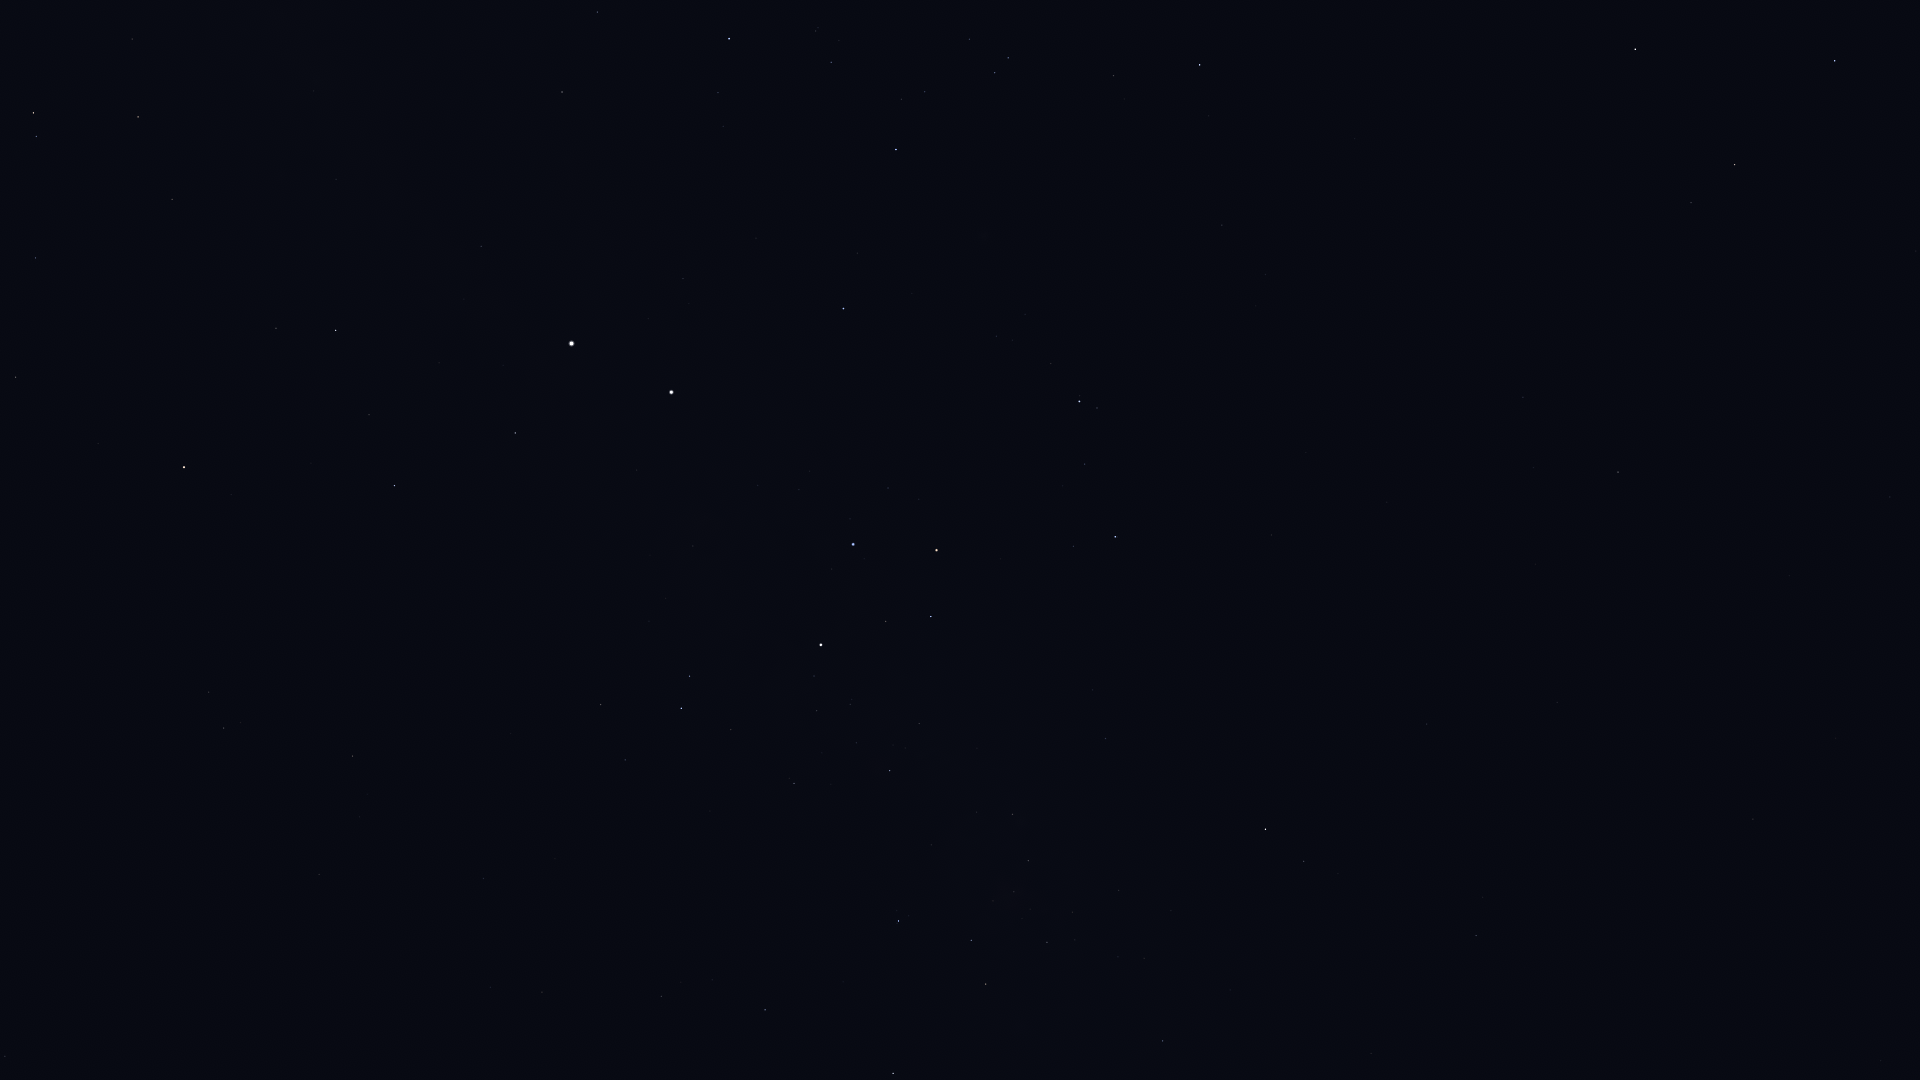

The data file committed next to this chart (first rows):
Star_ID, Name, X, Y
48235, Natasha, 1287, 1064
48774, HIP 48774, 1163, 1041
48926, HIP 48926, 1650, 997
50099, HIP 50099, 765, 1010
50191, HIP 50191, 1476, 936
50371, HIP 50371, 986, 984
51172, HIP 51172, 1753, 819
51232, HIP 51232, 1047, 942
51839, HIP 51839, 542, 992
51986, HIP 51986, 1304, 861
52419, HIP 52419, 898, 921
52468, HIP 52468, 993, 901
52521, Macondo, 1665, 741
52727, HIP 52727, 1265, 829
53253, HIP 53253, 1028, 861
54204, HIP 54204, 1789, 576
54463, HIP 54463, 1012, 814
55174, Hunahpú, 1847, 473
56343, HIP 56343, 1618, 472
56480, HIP 56480, 1093, 690
56561, HIP 56561, 890, 771
57283, HIP 57283, 1916, 251
57291, Uklun, 977, 703
57363, HIP 57363, 794, 783
57936, HIP 57936, 1523, 397
58188, HIP 58188, 1911, 169
59196, HIP 59196, 1115, 537
59199, Alchiba, 1691, 203
59747, Imai, 931, 617
59803, Gienah, 1835, 61
60000, HIP 60000, 483, 879
60260, Ginan, 886, 621
60644, Tupã, 803, 659
60718, Acrux, 821, 645
60823, HIP 60823, 1085, 464
61084, Gacrux, 937, 550
61199, HIP 61199, 625, 760
61359, Kraz, 1635, 49
61585, HIP 61585, 681, 708
62322, HIP 62322, 690, 676
62434, Mimosa, 853, 544
65109, HIP 65109, 1200, 65
65936, HIP 65936, 1114, 76
66047, Dofida, 971, 215
66657, HIP 66657, 843, 309
67464, HIP 67464, 1008, 58
67472, HIP 67472, 995, 73
68282, HIP 68282, 925, 92
68702, Hadar, 671, 392
70576, HIP 70576, 816, 31
70638, HIP 70638, 319, 874
71536, HIP 71536, 718, 93
71681, Toliman, 572, 344
71683, Rigil Kentaurus, 572, 344
71860, HIP 71860, 729, 39
71908, HIP 71908, 515, 433
72370, HIP 72370, 353, 756
74395, HIP 74395, 562, 92
74824, HIP 74824, 481, 246
74946, HIP 74946, 395, 486
... 15 more rows
